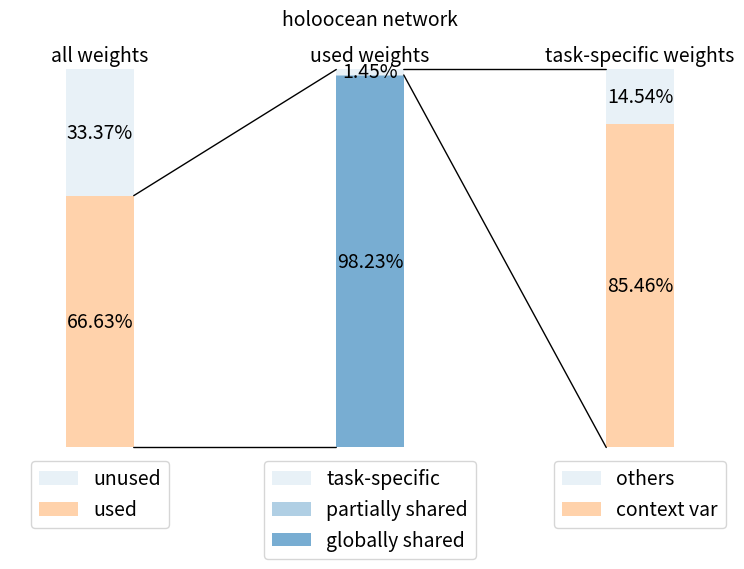

The script that saved this image:
import matplotlib.pyplot as plt
import numpy as np
import seaborn as sns
from matplotlib.patches import ConnectionPatch

# palette = sns.color_palette("pastel")

FONT_SIZE = 14
plt.rcParams.update({
    'font.size': FONT_SIZE,
    'figure.titlesize': FONT_SIZE,
    'axes.titlesize': FONT_SIZE,
    'legend.fontsize': FONT_SIZE,
})

percentage = 0.01

# make figure and assign axis objects
fig, (ax1, ax2, ax3) = plt.subplots(1, 3, figsize=(8, 6))

# =========================================================
# experiment values
# =========================================================
# experiment = "minigrid"
# unused_weights_ratio = 12.82 * percentage
# globally_shared_weights_ratio = 96.84 * percentage
# task_specific_weights_ratio = 1.58 * percentage
# partially_shared_weights_ratio = 1 - globally_shared_weights_ratio - task_specific_weights_ratio
# context_variable_weights_ratio = 81.25 * percentage

experiment = "holoocean"
unused_weights_ratio = 33.37 * percentage
globally_shared_weights_ratio = 98.23 * percentage
task_specific_weights_ratio = 1.45 * percentage
partially_shared_weights_ratio = 1 - globally_shared_weights_ratio - task_specific_weights_ratio
context_variable_weights_ratio = 85.46 * percentage

# =========================================================
# LEFT: unused weights and others
# =========================================================
bar_ratios_left = [1-unused_weights_ratio, unused_weights_ratio]
bar_labels_left = ['used', 'unused']

bottom = 1
width = .75

# stack from top to bottom (matches original example style)
for j, (height, label) in enumerate(reversed([*zip(bar_ratios_left, bar_labels_left)])):
    bottom -= height

    bc = ax1.bar(
        0,
        height,
        width,
        bottom=bottom,
        label=label,
        # color=palette[j]
        alpha=0.1 + 0.25 * j
    )

    ax1.bar_label(
        bc,
        labels=[f"{height:.2%}"],
        label_type='center'
    )

ax1.set_title('all weights')
ax1.legend()
ax1.axis('off')

# =========================================================
# MIDDLE: 
# =========================================================
bar_ratios_middle = [globally_shared_weights_ratio, partially_shared_weights_ratio, task_specific_weights_ratio]
bar_labels_middle = ['globally shared', 'partially shared', 'task-specific']

bottom = 1

for j, (height, label) in enumerate(reversed([*zip(bar_ratios_middle, bar_labels_middle)])):
    bottom -= height

    bc = ax2.bar(
        0,
        height,
        width,
        bottom=bottom,
        color='C0',
        label=label,
        # color=palette[j]
        alpha=0.1 + 0.25 * j
    )

    ax2.bar_label(
        bc,
        labels=[f"{height:.2%}"] if label != 'partially shared' else [''],
        label_type='center'
    )

ax2.set_title('used weights')
ax2.legend()
ax2.axis('off')

# =========================================================
# RIGHT: task-specific weights
# =========================================================
bar_ratios_right = [context_variable_weights_ratio, 1-context_variable_weights_ratio]
bar_labels_right = ['context var', 'others']

bottom = 1

# stack from top to bottom (matches original example style)
for j, (height, label) in enumerate(reversed([*zip(bar_ratios_right, bar_labels_right)])):
    bottom -= height

    bc = ax3.bar(
        0,
        height,
        width,
        bottom=bottom,
        label=label,
        # color=palette[j]
        alpha=0.1 + 0.25 * j
    )

    ax3.bar_label(
        bc,
        labels=[f"{height:.2%}"],
        label_type='center'
    )

ax3.set_title('task-specific weights')
ax3.legend()
ax3.axis('off')


# =========================================================
# Connection lines
# =========================================================

# keep both axes on the same scale
ax1.set_xlim(-1, 1)
ax2.set_xlim(-1, 1)
ax3.set_xlim(-1, 1)
ax1.set_ylim(0, 1)
ax2.set_ylim(0, 1)
ax3.set_ylim(0, 1)

# vertical span of the connected group in the stacked bar
group_bottom_left = 0
group_top_left = bar_ratios_left[0]

# left top connecting line
con_top_left = ConnectionPatch(
    xyA=(-width / 2, 1),
    coordsA=ax2.transData,
    xyB=(width / 2, group_top_left),
    coordsB=ax1.transData,
    color='black',
    linewidth=1
)

# left bottom connecting line
con_bottom_left = ConnectionPatch(
    xyA=(-width / 2, 0),
    coordsA=ax2.transData,
    xyB=(width / 2, group_bottom_left),
    coordsB=ax1.transData,
    color='black',
    linewidth=1
)

fig.add_artist(con_top_left)
fig.add_artist(con_bottom_left)

# vertical span of the connected group in the stacked bar
group_bottom_right = 1-bar_ratios_middle[2]
group_top_right = 1

# right top connecting line
con_top_right = ConnectionPatch(
    xyA=(-width / 2, 1),
    coordsA=ax3.transData,
    xyB=(width / 2, group_top_right),
    coordsB=ax2.transData,
    color='black',
    linewidth=1
)

# right bottom connecting line
con_bottom_right = ConnectionPatch(
    xyA=(-width / 2, 0),
    coordsA=ax3.transData,
    xyB=(width / 2, group_bottom_right),
    coordsB=ax2.transData,
    color='black',
    linewidth=1
)

fig.add_artist(con_top_right)
fig.add_artist(con_bottom_right)

ax1.legend(loc='upper center', bbox_to_anchor=(0.5, -0.01))
ax2.legend(loc='upper center', bbox_to_anchor=(0.5, -0.01))
ax3.legend(loc='upper center', bbox_to_anchor=(0.5, -0.01))

plt.subplots_adjust(left=0.05, right= 0.95, bottom=0.25, wspace=.5)
fig.suptitle(f"{experiment} network")
# ---------------------------
# Save
# ---------------------------
save_fig = False

if save_fig:
    import os
    plot_name = "weights_structure_bar"
    path = os.path.expanduser(f'~/Pictures/{experiment}_{plot_name}.pdf')
    plt.savefig(path)

plt.show()
